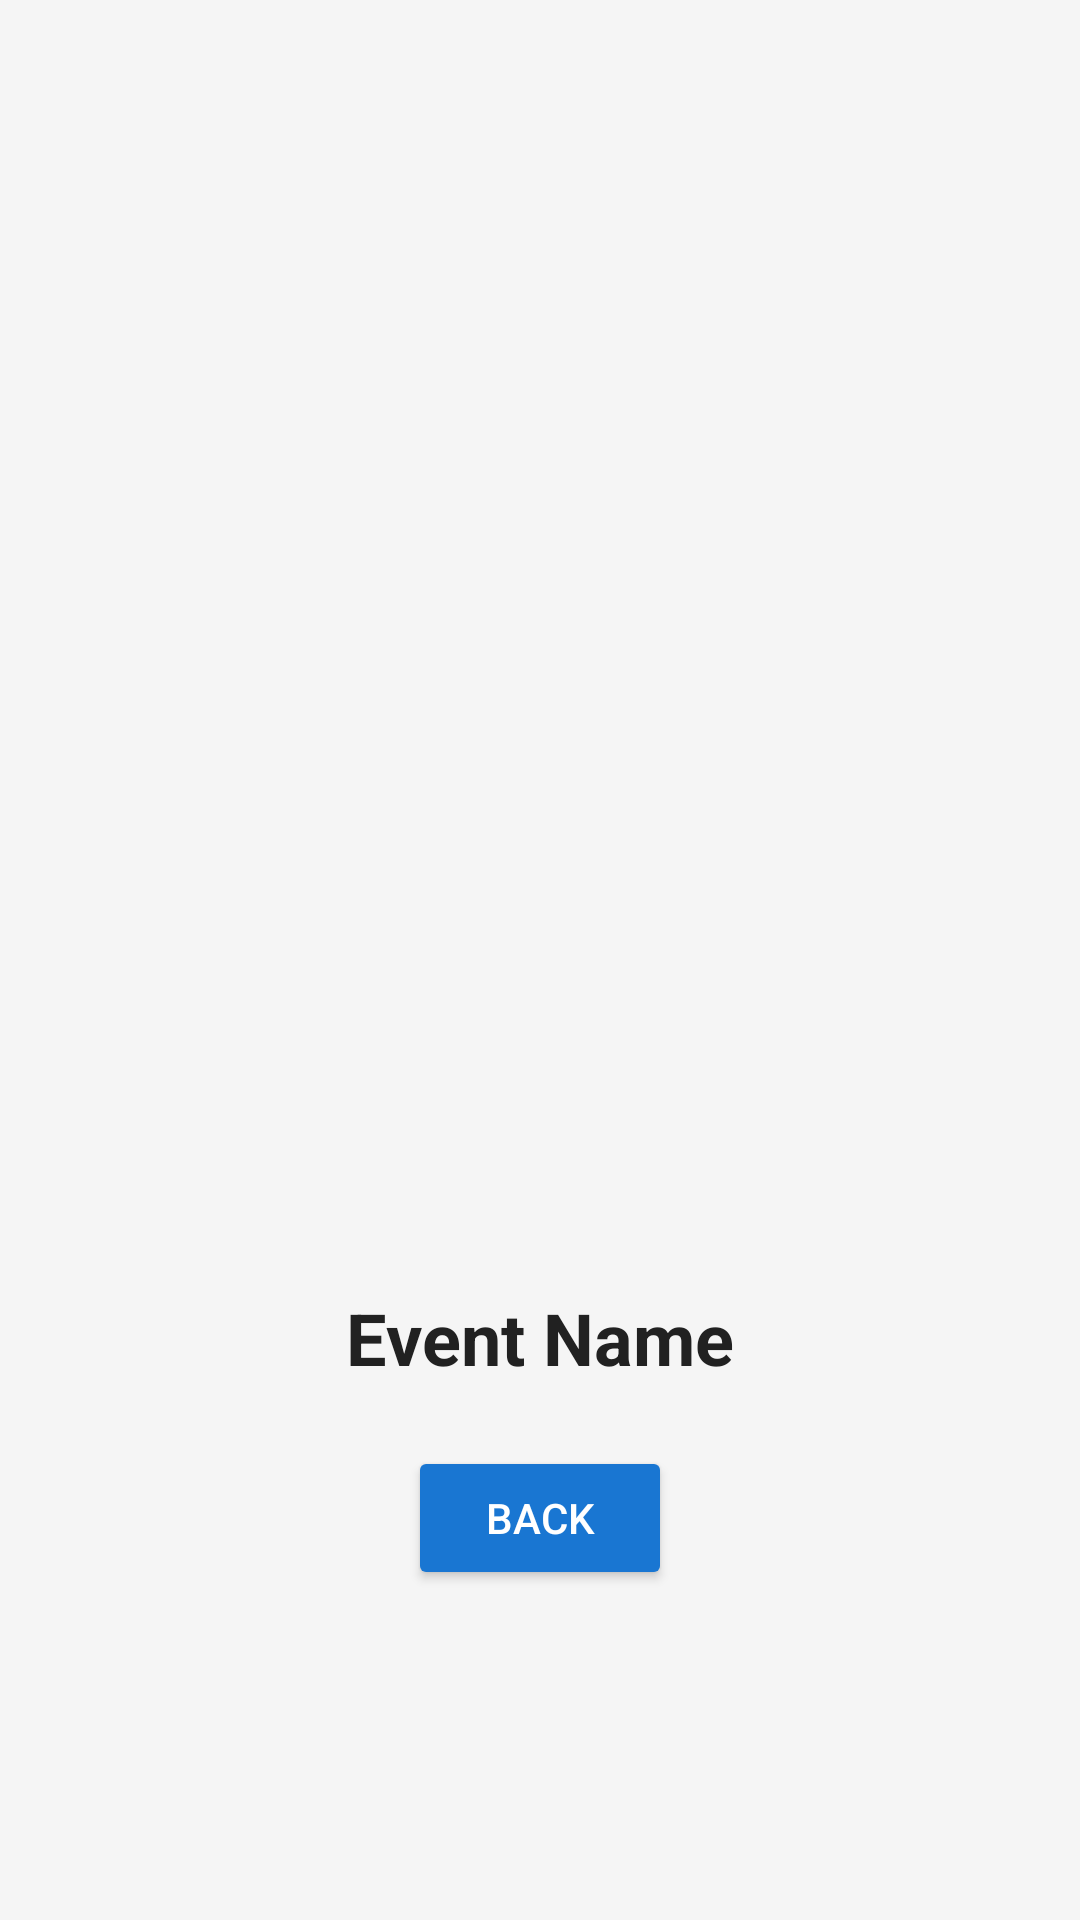

Layout XML and referenced resources for this Android screen:
<!-- AndroidManifest.xml: application theme Theme.CampusEventManager -->
<!-- res/layout/activity_generate_qr_code.xml -->
<?xml version="1.0" encoding="utf-8"?>
<LinearLayout xmlns:android="http://schemas.android.com/apk/res/android"
    android:layout_width="match_parent"
    android:layout_height="match_parent"
    android:background="@color/colorBackground"
    android:gravity="center"
    android:orientation="vertical"
    android:padding="16dp">

    <ImageView
        android:id="@+id/qrCodeImageView"
        android:layout_width="300dp"
        android:layout_height="300dp"
        android:layout_marginBottom="20dp"
        android:scaleType="fitCenter" />

    <TextView
        android:id="@+id/tvEventName"
        android:layout_width="wrap_content"
        android:layout_height="wrap_content"
        android:layout_marginBottom="20dp"
        android:text="Event Name"
        android:textColor="@color/textDark"
        android:textSize="24sp"
        android:textStyle="bold" />

    <Button
        android:id="@+id/backButton"
        android:layout_width="wrap_content"
        android:layout_height="wrap_content"
        android:backgroundTint="@color/colorPrimary"
        android:textColor="@color/colorOnPrimary"
        android:text="Back" />

</LinearLayout>
<!-- resources referenced by this layout -->
<resources>
  <color name="colorBackground">#F5F5F5</color>
  <color name="colorOnPrimary">#FFFFFF</color>
  <color name="colorPrimary">#1976D2</color>
  <color name="textDark">#212121</color>
  <style name="Theme.CampusEventManager" parent="Theme.Material3.Light.NoActionBar">
          
          <item name="colorPrimary">@color/colorPrimary</item>
          <item name="colorPrimaryContainer">@color/colorPrimaryVariant</item>
  
          
          <item name="colorSecondary">@color/colorSecondary</item>
          <item name="colorSecondaryContainer">@color/colorSecondaryVariant</item>
  
          
          <item name="android:colorBackground">@color/colorBackground</item>
          <item name="colorSurface">@color/colorSurface</item>
  
          
          <item name="colorOnPrimary">@color/colorOnPrimary</item>
          <item name="colorOnSecondary">@color/colorOnSecondary</item>
          <item name="colorOnBackground">@color/colorOnBackground</item>
          <item name="colorOnSurface">@color/colorOnSurface</item>
      </style>
  <color name="colorPrimaryVariant">#1565C0</color>
  <color name="colorSecondary">#FFC107</color>
  <color name="colorSecondaryVariant">#FFA000</color>
  <color name="colorSurface">#FFFFFF</color>
  <color name="colorOnSecondary">#212121</color>
  <color name="colorOnBackground">#212121</color>
  <color name="colorOnSurface">#212121</color>
</resources>
